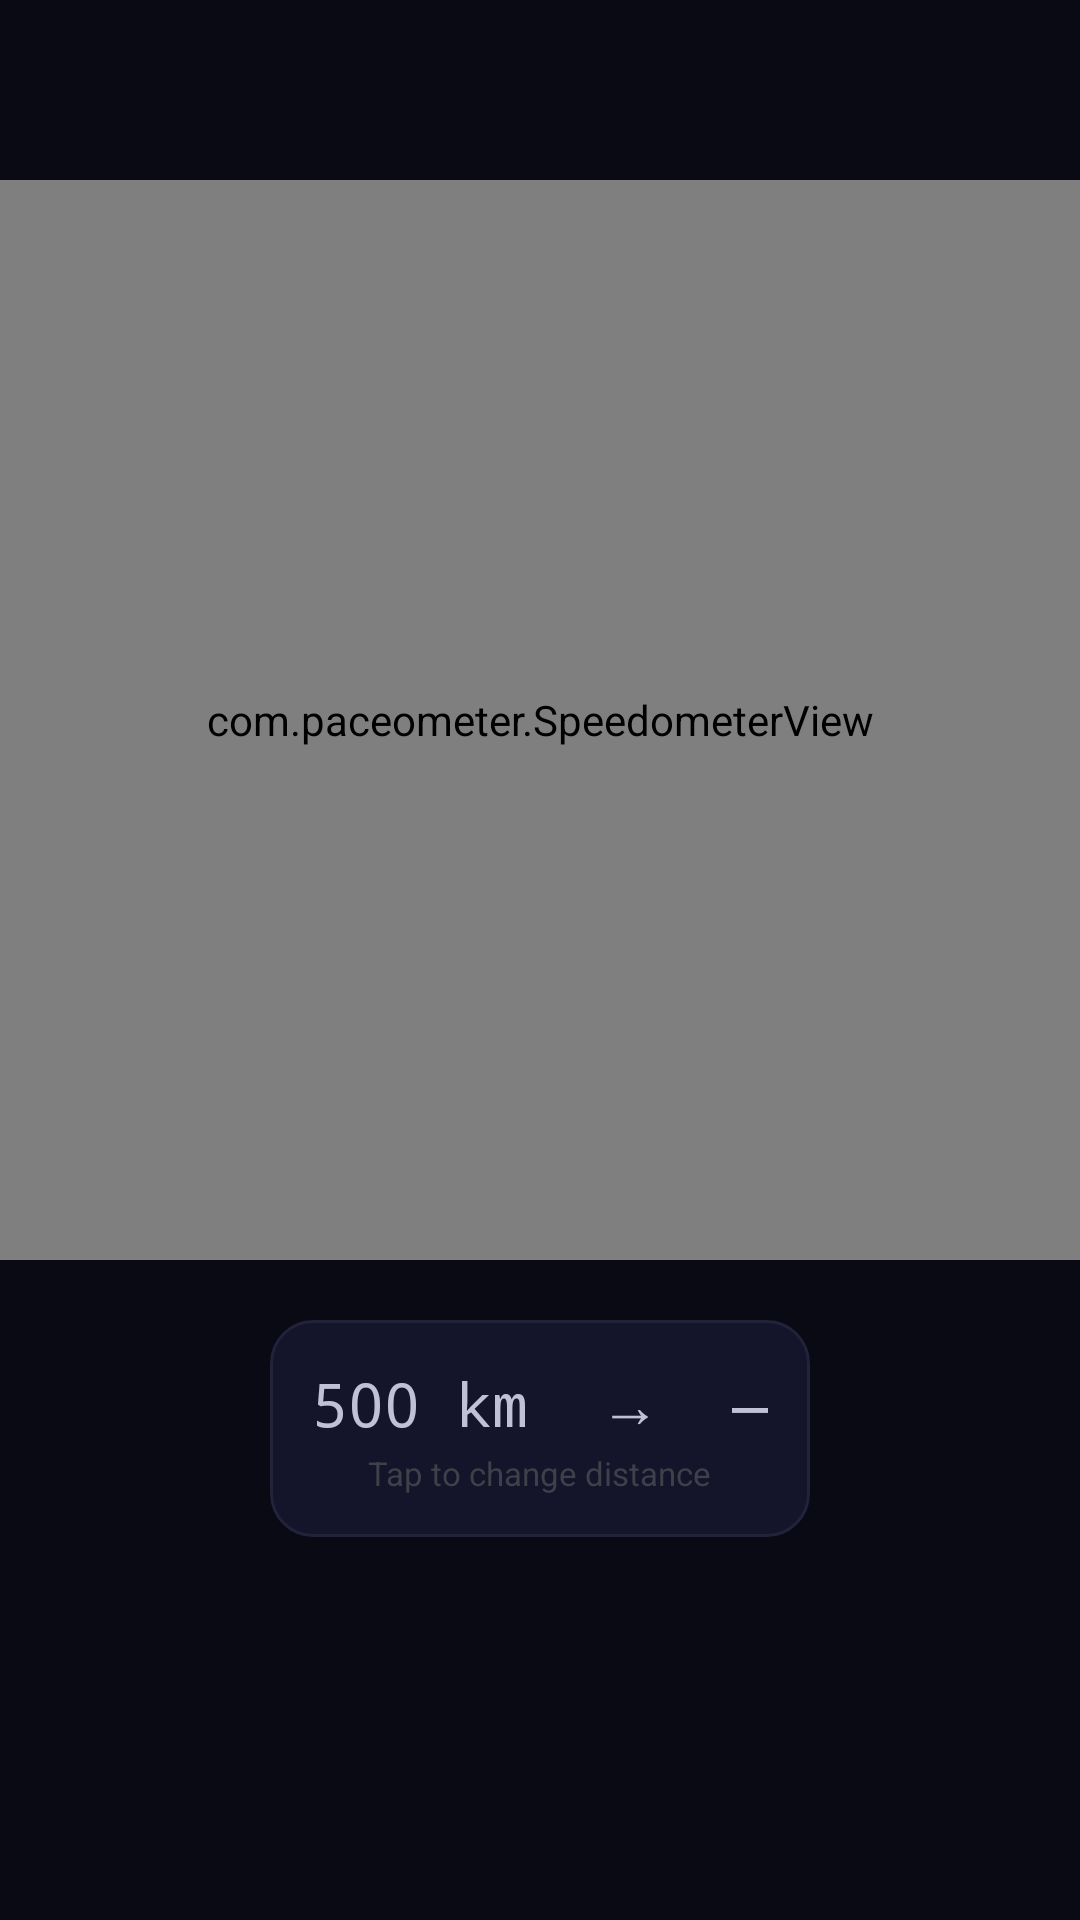

This screen was rendered from an Android layout file. Write that file and the resources it references.
<!-- AndroidManifest.xml: application theme Theme.Paceometer -->
<!-- res/layout/activity_main.xml -->
<?xml version="1.0" encoding="utf-8"?>
<androidx.constraintlayout.widget.ConstraintLayout
    xmlns:android="http://schemas.android.com/apk/res/android"
    xmlns:app="http://schemas.android.com/apk/res-auto"
    android:layout_width="match_parent"
    android:layout_height="match_parent"
    android:background="#0A0A14">

    
    <ImageButton
        android:id="@+id/settingsButton"
        android:layout_width="48dp"
        android:layout_height="48dp"
        android:layout_margin="8dp"
        android:background="?attr/selectableItemBackgroundBorderless"
        android:contentDescription="@string/settings"
        android:padding="12dp"
        android:src="@drawable/ic_settings"
        android:tint="#606078"
        app:layout_constraintEnd_toEndOf="parent"
        app:layout_constraintTop_toTopOf="parent" />

    
    <com.paceometer.SpeedometerView
        android:id="@+id/speedometerView"
        android:layout_width="0dp"
        android:layout_height="0dp"
        android:layout_marginHorizontal="8dp"
        android:layout_marginTop="4dp"
        app:layout_constraintDimensionRatio="1:1"
        app:layout_constraintEnd_toEndOf="parent"
        app:layout_constraintStart_toStartOf="parent"
        app:layout_constraintTop_toBottomOf="@id/settingsButton"
        app:layout_constraintWidth_percent="1.0" />

    
    <LinearLayout
        android:id="@+id/etaContainer"
        android:layout_width="wrap_content"
        android:layout_height="wrap_content"
        android:layout_marginTop="20dp"
        android:background="@drawable/eta_background"
        android:orientation="vertical"
        android:padding="14dp"
        android:gravity="center"
        android:clickable="true"
        android:focusable="true"
        android:foreground="?attr/selectableItemBackground"
        app:layout_constraintEnd_toEndOf="parent"
        app:layout_constraintStart_toStartOf="parent"
        app:layout_constraintTop_toBottomOf="@id/speedometerView">

        <TextView
            android:id="@+id/etaText"
            android:layout_width="wrap_content"
            android:layout_height="wrap_content"
            android:fontFamily="monospace"
            android:text="500 km  →  —"
            android:textColor="#C0C0D8"
            android:textSize="20sp" />

        <TextView
            android:layout_width="wrap_content"
            android:layout_height="wrap_content"
            android:layout_marginTop="2dp"
            android:text="@string/tap_to_change"
            android:textColor="#40404A"
            android:textSize="11sp" />
    </LinearLayout>

    
    <TextView
        android:id="@+id/versionText"
        android:layout_width="wrap_content"
        android:layout_height="wrap_content"
        android:layout_marginBottom="8dp"
        android:textColor="#C9A227"
        android:textSize="11sp"
        app:layout_constraintBottom_toBottomOf="parent"
        app:layout_constraintEnd_toEndOf="parent"
        app:layout_constraintStart_toStartOf="parent" />

</androidx.constraintlayout.widget.ConstraintLayout>
<!-- resources referenced by this layout -->
<resources>
  <!-- drawable eta_background (drawable) -->
  <?xml version="1.0" encoding="utf-8"?>
  <shape xmlns:android="http://schemas.android.com/apk/res/android"
      android:shape="rectangle">
      <solid android:color="#14142A" />
      <corners android:radius="14dp" />
      <stroke android:width="1dp" android:color="#22223A" />
  </shape>
  <string name="settings">Settings</string>
  <string name="tap_to_change">Tap to change distance</string>
  <style name="Theme.Paceometer" parent="Theme.MaterialComponents.DayNight.NoActionBar">
          <item name="colorPrimary">@color/accent_blue</item>
          <item name="colorPrimaryVariant">#1565C0</item>
          <item name="colorOnPrimary">#FFFFFF</item>
          <item name="colorSecondary">@color/accent_cyan</item>
          <item name="android:windowBackground">@color/bg_dark</item>
          <item name="android:statusBarColor">@color/bg_dark</item>
          <item name="android:navigationBarColor">@color/bg_dark</item>
          <item name="android:windowLightStatusBar">false</item>
      </style>
  <color name="accent_blue">#1E88E5</color>
  <color name="accent_cyan">#00BCD4</color>
  <color name="bg_dark">#0A0A14</color>
</resources>
